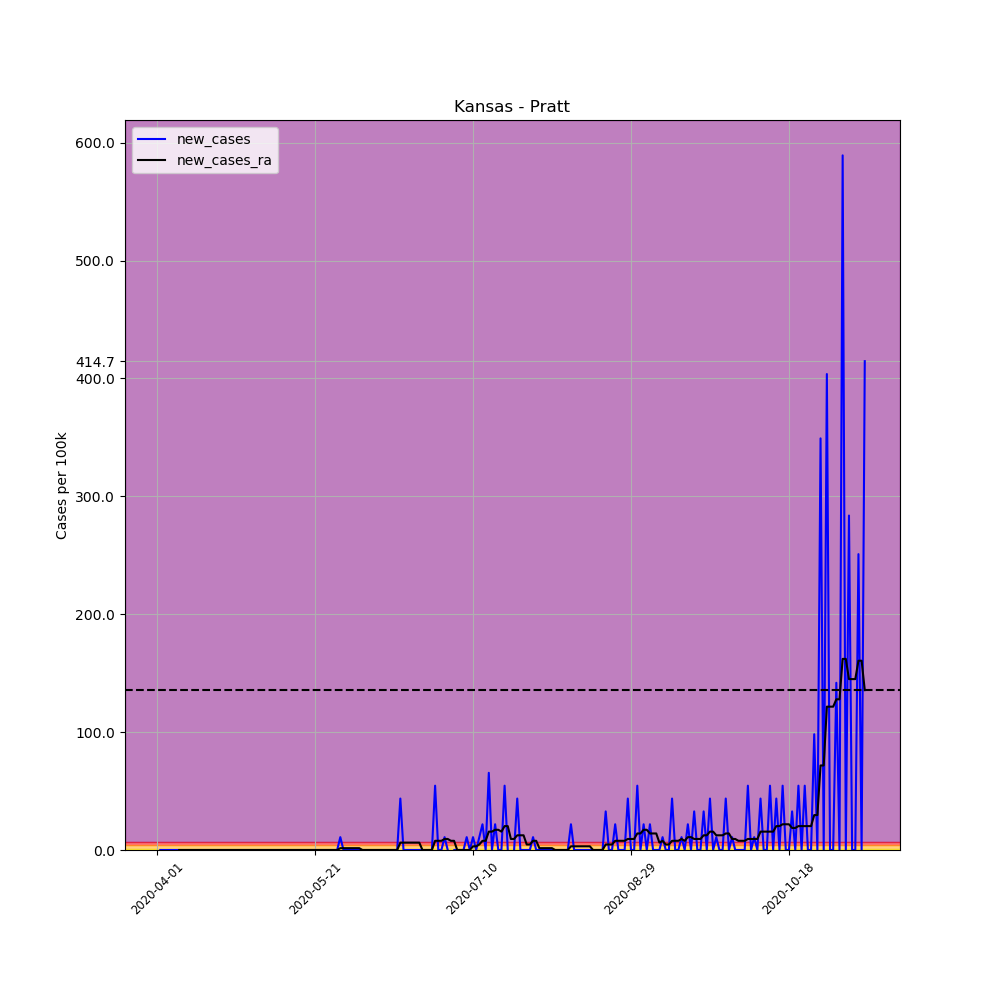

Values plotted in this chart, from the file beside it:
, date, county, state, fips, cases, deaths, COUNTY, STNAME, CTYNAME, POPESTIMATE2019, per_100k, per_100k_ra, new_cases, new_cases_ra
505447, 2020-04-01, Pratt, Kansas, 20151, 1, 0, 151, Kansas, Pratt, 9164, 10.91, , , 
505448, 2020-04-02, Pratt, Kansas, 20151, 1, 0, 151, Kansas, Pratt, 9164, 10.91, , 0.0, 
505449, 2020-04-03, Pratt, Kansas, 20151, 1, 0, 151, Kansas, Pratt, 9164, 10.91, , 0.0, 
505450, 2020-04-04, Pratt, Kansas, 20151, 1, 0, 151, Kansas, Pratt, 9164, 10.91, , 0.0, 
505451, 2020-04-05, Pratt, Kansas, 20151, 1, 0, 151, Kansas, Pratt, 9164, 10.91, , 0.0, 
505452, 2020-04-06, Pratt, Kansas, 20151, 1, 0, 151, Kansas, Pratt, 9164, 10.91, , 0.0, 
505453, 2020-04-07, Pratt, Kansas, 20151, 1, 0, 151, Kansas, Pratt, 9164, 10.91, 10.91, 0.0, 
505454, 2020-04-08, Pratt, Kansas, 20151, 1, 0, 151, Kansas, Pratt, 9164, 10.91, 10.91, 0.0, 0.0
505455, 2020-04-09, Pratt, Kansas, 20151, 1, 0, 151, Kansas, Pratt, 9164, 10.91, 10.91, 0.0, 0.0
505456, 2020-04-10, Pratt, Kansas, 20151, 1, 0, 151, Kansas, Pratt, 9164, 10.91, 10.91, 0.0, 0.0
505457, 2020-04-11, Pratt, Kansas, 20151, 1, 0, 151, Kansas, Pratt, 9164, 10.91, 10.91, 0.0, 0.0
505458, 2020-04-12, Pratt, Kansas, 20151, 1, 0, 151, Kansas, Pratt, 9164, 10.91, 10.91, 0.0, 0.0
505459, 2020-04-13, Pratt, Kansas, 20151, 1, 0, 151, Kansas, Pratt, 9164, 10.91, 10.91, 0.0, 0.0
505460, 2020-04-14, Pratt, Kansas, 20151, 1, 0, 151, Kansas, Pratt, 9164, 10.91, 10.91, 0.0, 0.0
505461, 2020-04-15, Pratt, Kansas, 20151, 1, 0, 151, Kansas, Pratt, 9164, 10.91, 10.91, 0.0, 0.0
505462, 2020-04-16, Pratt, Kansas, 20151, 1, 0, 151, Kansas, Pratt, 9164, 10.91, 10.91, 0.0, 0.0
505463, 2020-04-17, Pratt, Kansas, 20151, 1, 0, 151, Kansas, Pratt, 9164, 10.91, 10.91, 0.0, 0.0
505464, 2020-04-18, Pratt, Kansas, 20151, 1, 0, 151, Kansas, Pratt, 9164, 10.91, 10.91, 0.0, 0.0
505465, 2020-04-19, Pratt, Kansas, 20151, 1, 0, 151, Kansas, Pratt, 9164, 10.91, 10.91, 0.0, 0.0
505466, 2020-04-20, Pratt, Kansas, 20151, 1, 0, 151, Kansas, Pratt, 9164, 10.91, 10.91, 0.0, 0.0
505467, 2020-04-21, Pratt, Kansas, 20151, 1, 0, 151, Kansas, Pratt, 9164, 10.91, 10.91, 0.0, 0.0
505468, 2020-04-22, Pratt, Kansas, 20151, 1, 0, 151, Kansas, Pratt, 9164, 10.91, 10.91, 0.0, 0.0
505469, 2020-04-23, Pratt, Kansas, 20151, 1, 0, 151, Kansas, Pratt, 9164, 10.91, 10.91, 0.0, 0.0
505470, 2020-04-24, Pratt, Kansas, 20151, 1, 0, 151, Kansas, Pratt, 9164, 10.91, 10.91, 0.0, 0.0
505471, 2020-04-25, Pratt, Kansas, 20151, 1, 0, 151, Kansas, Pratt, 9164, 10.91, 10.91, 0.0, 0.0
505472, 2020-04-26, Pratt, Kansas, 20151, 1, 0, 151, Kansas, Pratt, 9164, 10.91, 10.91, 0.0, 0.0
505473, 2020-04-27, Pratt, Kansas, 20151, 1, 0, 151, Kansas, Pratt, 9164, 10.91, 10.91, 0.0, 0.0
505474, 2020-04-28, Pratt, Kansas, 20151, 1, 0, 151, Kansas, Pratt, 9164, 10.91, 10.91, 0.0, 0.0
505475, 2020-04-29, Pratt, Kansas, 20151, 1, 0, 151, Kansas, Pratt, 9164, 10.91, 10.91, 0.0, 0.0
505476, 2020-04-30, Pratt, Kansas, 20151, 1, 0, 151, Kansas, Pratt, 9164, 10.91, 10.91, 0.0, 0.0
505477, 2020-05-01, Pratt, Kansas, 20151, 1, 0, 151, Kansas, Pratt, 9164, 10.91, 10.91, 0.0, 0.0
505478, 2020-05-02, Pratt, Kansas, 20151, 1, 0, 151, Kansas, Pratt, 9164, 10.91, 10.91, 0.0, 0.0
505479, 2020-05-03, Pratt, Kansas, 20151, 1, 0, 151, Kansas, Pratt, 9164, 10.91, 10.91, 0.0, 0.0
505480, 2020-05-04, Pratt, Kansas, 20151, 1, 0, 151, Kansas, Pratt, 9164, 10.91, 10.91, 0.0, 0.0
505481, 2020-05-05, Pratt, Kansas, 20151, 1, 0, 151, Kansas, Pratt, 9164, 10.91, 10.91, 0.0, 0.0
505482, 2020-05-06, Pratt, Kansas, 20151, 1, 0, 151, Kansas, Pratt, 9164, 10.91, 10.91, 0.0, 0.0
505483, 2020-05-07, Pratt, Kansas, 20151, 1, 0, 151, Kansas, Pratt, 9164, 10.91, 10.91, 0.0, 0.0
505484, 2020-05-08, Pratt, Kansas, 20151, 1, 0, 151, Kansas, Pratt, 9164, 10.91, 10.91, 0.0, 0.0
505485, 2020-05-09, Pratt, Kansas, 20151, 1, 0, 151, Kansas, Pratt, 9164, 10.91, 10.91, 0.0, 0.0
505486, 2020-05-10, Pratt, Kansas, 20151, 1, 0, 151, Kansas, Pratt, 9164, 10.91, 10.91, 0.0, 0.0
505487, 2020-05-11, Pratt, Kansas, 20151, 1, 0, 151, Kansas, Pratt, 9164, 10.91, 10.91, 0.0, 0.0
505488, 2020-05-12, Pratt, Kansas, 20151, 1, 0, 151, Kansas, Pratt, 9164, 10.91, 10.91, 0.0, 0.0
505489, 2020-05-13, Pratt, Kansas, 20151, 1, 0, 151, Kansas, Pratt, 9164, 10.91, 10.91, 0.0, 0.0
505490, 2020-05-14, Pratt, Kansas, 20151, 1, 0, 151, Kansas, Pratt, 9164, 10.91, 10.91, 0.0, 0.0
505491, 2020-05-15, Pratt, Kansas, 20151, 1, 0, 151, Kansas, Pratt, 9164, 10.91, 10.91, 0.0, 0.0
505492, 2020-05-16, Pratt, Kansas, 20151, 1, 0, 151, Kansas, Pratt, 9164, 10.91, 10.91, 0.0, 0.0
505493, 2020-05-17, Pratt, Kansas, 20151, 1, 0, 151, Kansas, Pratt, 9164, 10.91, 10.91, 0.0, 0.0
505494, 2020-05-18, Pratt, Kansas, 20151, 1, 0, 151, Kansas, Pratt, 9164, 10.91, 10.91, 0.0, 0.0
505495, 2020-05-19, Pratt, Kansas, 20151, 1, 0, 151, Kansas, Pratt, 9164, 10.91, 10.91, 0.0, 0.0
505496, 2020-05-20, Pratt, Kansas, 20151, 1, 0, 151, Kansas, Pratt, 9164, 10.91, 10.91, 0.0, 0.0
505497, 2020-05-21, Pratt, Kansas, 20151, 1, 0, 151, Kansas, Pratt, 9164, 10.91, 10.91, 0.0, 0.0
505498, 2020-05-22, Pratt, Kansas, 20151, 1, 0, 151, Kansas, Pratt, 9164, 10.91, 10.91, 0.0, 0.0
505499, 2020-05-23, Pratt, Kansas, 20151, 1, 0, 151, Kansas, Pratt, 9164, 10.91, 10.91, 0.0, 0.0
505500, 2020-05-24, Pratt, Kansas, 20151, 1, 0, 151, Kansas, Pratt, 9164, 10.91, 10.91, 0.0, 0.0
505501, 2020-05-25, Pratt, Kansas, 20151, 1, 0, 151, Kansas, Pratt, 9164, 10.91, 10.91, 0.0, 0.0
505502, 2020-05-26, Pratt, Kansas, 20151, 1, 0, 151, Kansas, Pratt, 9164, 10.91, 10.91, 0.0, 0.0
505503, 2020-05-27, Pratt, Kansas, 20151, 1, 0, 151, Kansas, Pratt, 9164, 10.91, 10.91, 0.0, 0.0
505504, 2020-05-28, Pratt, Kansas, 20151, 1, 0, 151, Kansas, Pratt, 9164, 10.91, 10.91, 0.0, 0.0
505505, 2020-05-29, Pratt, Kansas, 20151, 2, 0, 151, Kansas, Pratt, 9164, 21.82, 12.47, 10.91, 1.559
505506, 2020-05-30, Pratt, Kansas, 20151, 2, 0, 151, Kansas, Pratt, 9164, 21.82, 14.03, 0.0, 1.559
... 165 more rows
